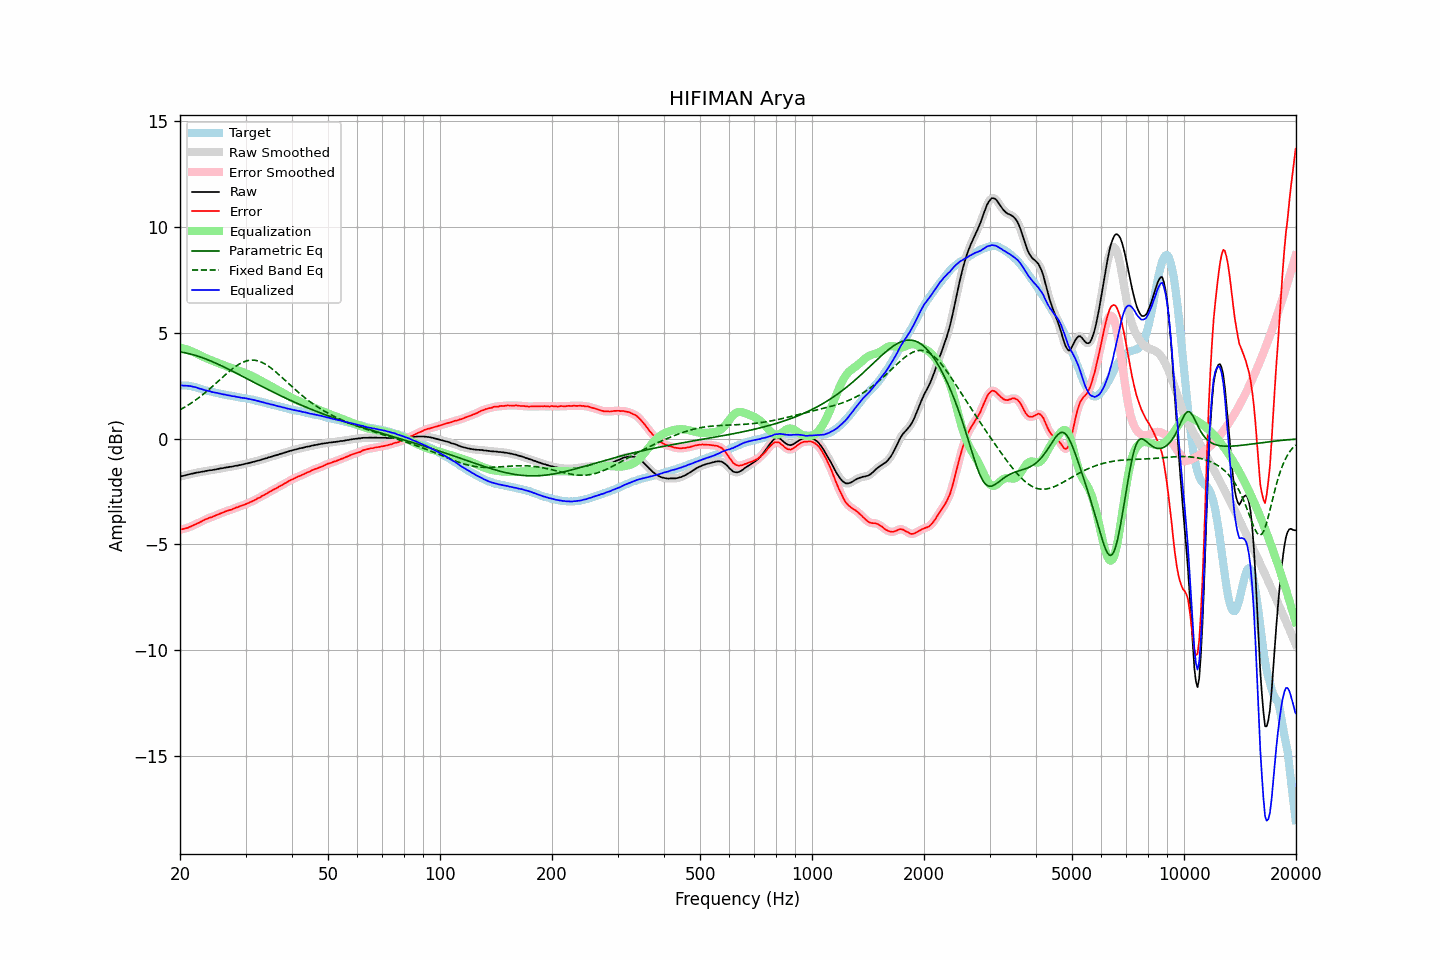

The file beside this chart, header and first rows:
frequency, raw, error, smoothed, error_smoothed, equalization, parametric_eq, fixed_band_eq, equalized_raw, equalized_smoothed, target
20.00, -1.79, -4.30, -1.79, -4.30, 4.30, 4.10, 1.37, 2.52, 2.52, 2.51
20.20, -1.77, -4.28, -1.77, -4.28, 4.29, 4.09, 1.41, 2.52, 2.52, 2.51
20.40, -1.76, -4.27, -1.75, -4.27, 4.27, 4.08, 1.45, 2.51, 2.51, 2.51
20.61, -1.74, -4.25, -1.74, -4.25, 4.25, 4.06, 1.50, 2.51, 2.51, 2.51
20.81, -1.72, -4.23, -1.72, -4.23, 4.22, 4.05, 1.54, 2.51, 2.50, 2.51
21.02, -1.70, -4.21, -1.70, -4.20, 4.20, 4.03, 1.59, 2.50, 2.50, 2.51
21.23, -1.68, -4.17, -1.68, -4.17, 4.17, 4.01, 1.64, 2.49, 2.49, 2.49
21.44, -1.66, -4.14, -1.66, -4.14, 4.14, 3.99, 1.69, 2.48, 2.48, 2.48
21.66, -1.65, -4.11, -1.64, -4.10, 4.11, 3.97, 1.74, 2.46, 2.46, 2.46
21.87, -1.63, -4.07, -1.63, -4.07, 4.07, 3.95, 1.79, 2.45, 2.45, 2.44
22.09, -1.61, -4.04, -1.61, -4.04, 4.04, 3.93, 1.84, 2.43, 2.42, 2.43
22.31, -1.60, -4.00, -1.60, -4.00, 4.00, 3.90, 1.90, 2.40, 2.40, 2.40
22.54, -1.59, -3.97, -1.58, -3.96, 3.96, 3.88, 1.96, 2.37, 2.38, 2.38
22.76, -1.57, -3.93, -1.57, -3.93, 3.92, 3.85, 2.01, 2.36, 2.35, 2.36
22.99, -1.56, -3.89, -1.56, -3.89, 3.89, 3.83, 2.07, 2.33, 2.33, 2.33
23.22, -1.55, -3.85, -1.54, -3.85, 3.85, 3.80, 2.14, 2.30, 2.31, 2.30
23.45, -1.53, -3.81, -1.53, -3.81, 3.82, 3.77, 2.20, 2.29, 2.29, 2.28
23.69, -1.52, -3.79, -1.51, -3.78, 3.78, 3.74, 2.26, 2.27, 2.27, 2.27
23.92, -1.50, -3.74, -1.50, -3.75, 3.75, 3.71, 2.33, 2.26, 2.25, 2.25
24.16, -1.49, -3.72, -1.49, -3.72, 3.72, 3.68, 2.39, 2.23, 2.23, 2.24
24.40, -1.49, -3.70, -1.48, -3.70, 3.69, 3.65, 2.46, 2.21, 2.21, 2.22
24.65, -1.47, -3.66, -1.47, -3.67, 3.66, 3.61, 2.53, 2.19, 2.19, 2.20
24.89, -1.46, -3.63, -1.46, -3.63, 3.63, 3.58, 2.60, 2.18, 2.18, 2.18
25.14, -1.44, -3.60, -1.44, -3.60, 3.60, 3.55, 2.67, 2.16, 2.16, 2.17
25.39, -1.43, -3.57, -1.42, -3.57, 3.57, 3.51, 2.73, 2.14, 2.15, 2.14
25.65, -1.41, -3.54, -1.41, -3.54, 3.54, 3.48, 2.80, 2.13, 2.13, 2.13
25.91, -1.40, -3.50, -1.40, -3.51, 3.51, 3.44, 2.87, 2.11, 2.11, 2.10
26.16, -1.39, -3.48, -1.38, -3.48, 3.48, 3.40, 2.94, 2.09, 2.10, 2.09
26.43, -1.37, -3.45, -1.37, -3.45, 3.45, 3.37, 3.01, 2.08, 2.08, 2.08
26.69, -1.36, -3.42, -1.36, -3.42, 3.42, 3.33, 3.08, 2.07, 2.07, 2.06
26.96, -1.35, -3.40, -1.34, -3.40, 3.40, 3.29, 3.14, 2.05, 2.05, 2.05
27.23, -1.33, -3.37, -1.33, -3.37, 3.37, 3.25, 3.21, 2.04, 2.04, 2.04
27.50, -1.33, -3.36, -1.32, -3.35, 3.34, 3.22, 3.27, 2.02, 2.02, 2.03
27.77, -1.31, -3.32, -1.31, -3.32, 3.32, 3.18, 3.33, 2.01, 2.01, 2.01
28.05, -1.29, -3.29, -1.29, -3.29, 3.29, 3.14, 3.39, 2.00, 2.00, 2.00
28.33, -1.28, -3.25, -1.28, -3.26, 3.26, 3.10, 3.44, 1.98, 1.98, 1.98
28.62, -1.27, -3.23, -1.26, -3.23, 3.23, 3.06, 3.49, 1.97, 1.97, 1.97
28.90, -1.25, -3.20, -1.25, -3.20, 3.20, 3.02, 3.53, 1.96, 1.95, 1.96
29.19, -1.24, -3.17, -1.23, -3.18, 3.18, 2.98, 3.58, 1.94, 1.94, 1.94
29.48, -1.22, -3.15, -1.22, -3.15, 3.15, 2.94, 3.61, 1.93, 1.93, 1.93
29.78, -1.20, -3.12, -1.20, -3.12, 3.12, 2.90, 3.64, 1.92, 1.92, 1.92
30.08, -1.18, -3.09, -1.18, -3.09, 3.09, 2.86, 3.67, 1.91, 1.91, 1.91
30.38, -1.17, -3.06, -1.16, -3.06, 3.06, 2.82, 3.69, 1.89, 1.89, 1.89
30.68, -1.15, -3.03, -1.15, -3.02, 3.02, 2.78, 3.71, 1.88, 1.88, 1.88
30.99, -1.13, -2.99, -1.13, -2.99, 2.99, 2.74, 3.71, 1.86, 1.86, 1.86
31.30, -1.11, -2.95, -1.11, -2.96, 2.95, 2.70, 3.72, 1.85, 1.85, 1.85
31.61, -1.09, -2.92, -1.09, -2.92, 2.92, 2.66, 3.71, 1.83, 1.83, 1.84
31.93, -1.07, -2.88, -1.07, -2.88, 2.88, 2.62, 3.70, 1.81, 1.81, 1.82
32.24, -1.05, -2.83, -1.05, -2.84, 2.84, 2.59, 3.69, 1.79, 1.79, 1.78
32.57, -1.03, -2.80, -1.03, -2.80, 2.80, 2.55, 3.67, 1.77, 1.77, 1.77
32.89, -1.01, -2.77, -1.00, -2.76, 2.76, 2.51, 3.64, 1.75, 1.75, 1.76
33.22, -0.98, -2.71, -0.98, -2.72, 2.72, 2.47, 3.61, 1.74, 1.74, 1.73
33.55, -0.96, -2.67, -0.96, -2.67, 2.67, 2.43, 3.57, 1.72, 1.71, 1.72
33.89, -0.94, -2.63, -0.94, -2.63, 2.63, 2.39, 3.53, 1.69, 1.69, 1.70
34.23, -0.92, -2.59, -0.91, -2.59, 2.59, 2.35, 3.48, 1.67, 1.67, 1.67
34.57, -0.89, -2.54, -0.89, -2.54, 2.54, 2.31, 3.43, 1.66, 1.65, 1.65
34.92, -0.87, -2.50, -0.87, -2.50, 2.50, 2.28, 3.38, 1.64, 1.64, 1.63
35.27, -0.85, -2.47, -0.84, -2.46, 2.46, 2.24, 3.32, 1.61, 1.62, 1.62
35.62, -0.82, -2.41, -0.82, -2.42, 2.42, 2.20, 3.26, 1.60, 1.60, 1.60
35.97, -0.80, -2.37, -0.80, -2.38, 2.38, 2.16, 3.19, 1.58, 1.58, 1.57
... 635 more rows
